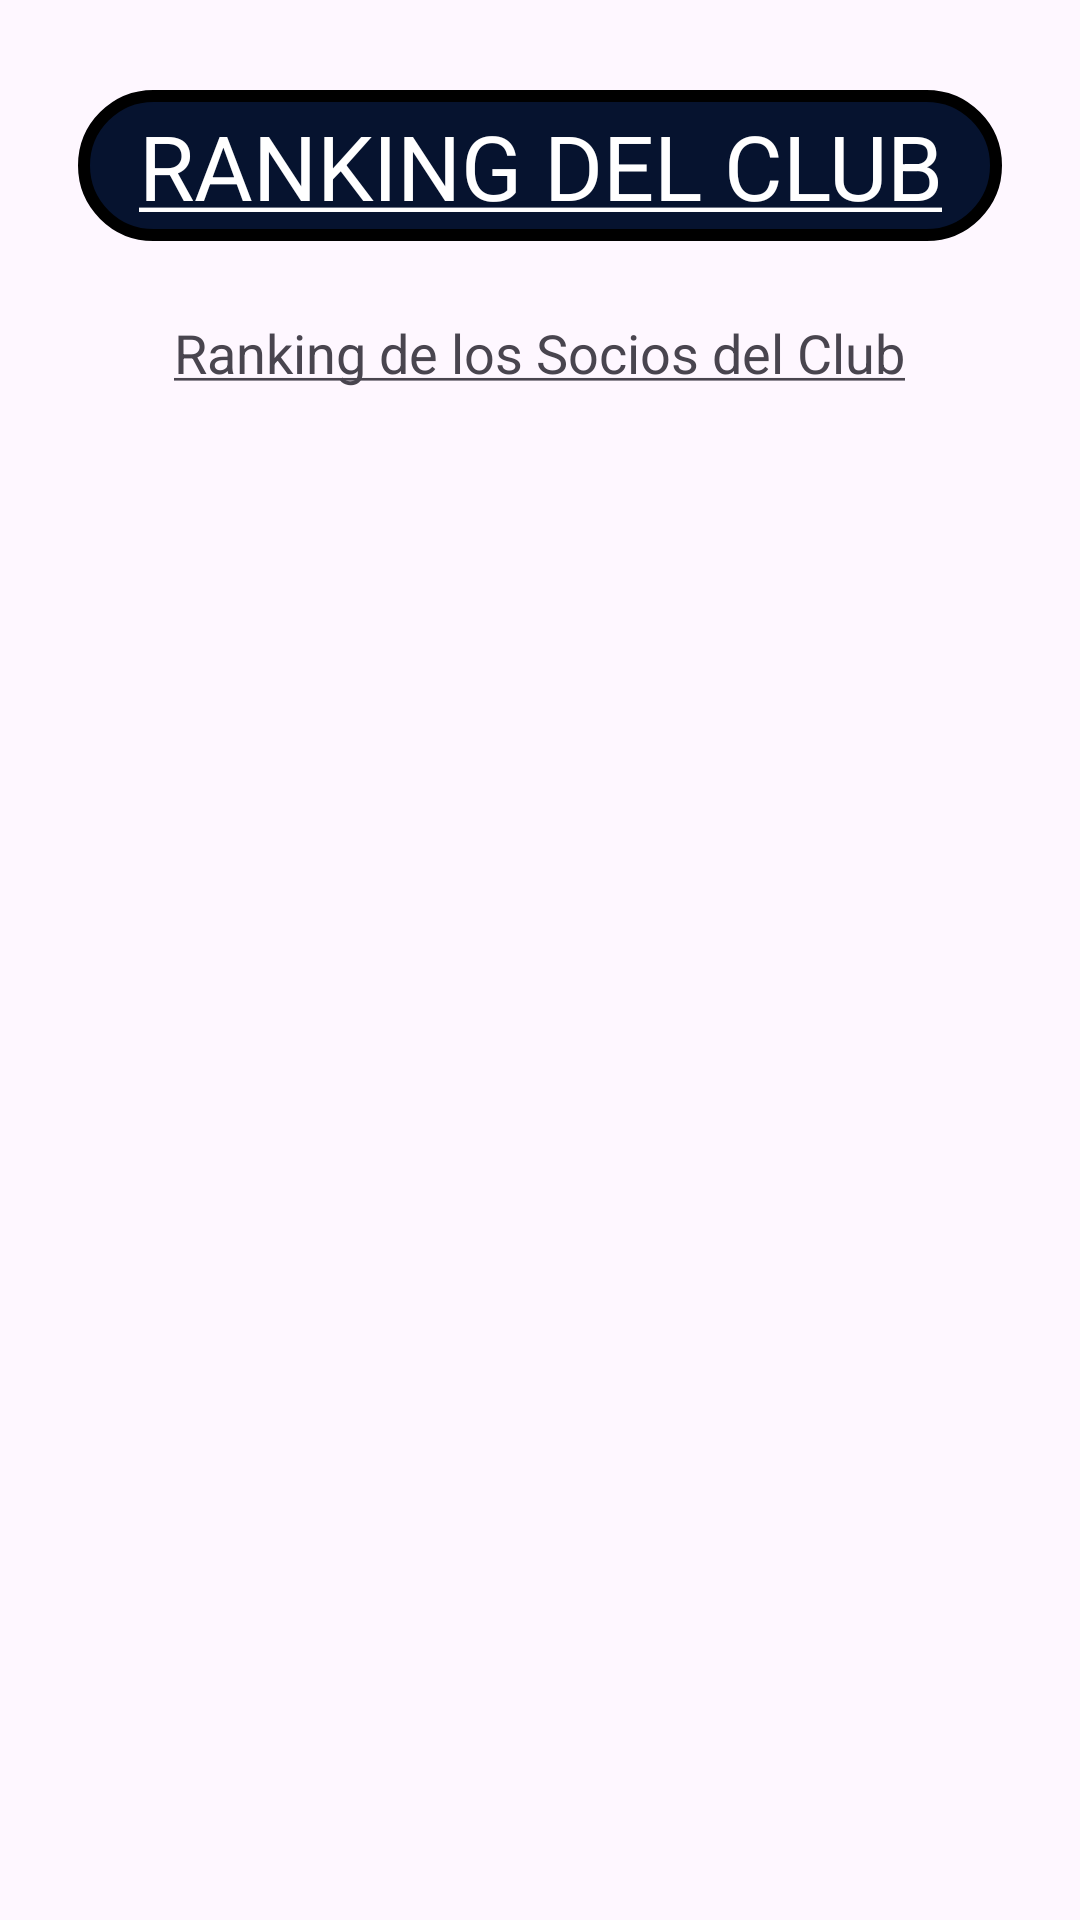

Reconstruct the res/layout file that produces this screen, plus the resources it refers to.
<!-- AndroidManifest.xml: application theme Theme.APPPADEL -->
<!-- res/layout/activity_consultar_ranking.xml -->
<?xml version="1.0" encoding="utf-8"?>
<LinearLayout xmlns:android="http://schemas.android.com/apk/res/android"
    xmlns:app="http://schemas.android.com/apk/res-auto"
    xmlns:tools="http://schemas.android.com/tools"
    android:id="@+id/main"
    android:layout_width="match_parent"
    android:layout_height="match_parent"
    android:orientation="vertical"
    android:padding="20dp"
    tools:context=".vista_usuario.opciones_menu_socio.ConsultarRanking">

    <TextView
        android:id="@+id/tvTituloStock"
        android:layout_width="wrap_content"
        android:layout_height="wrap_content"
        android:layout_gravity="center"
        android:layout_marginTop="10dp"
        android:layout_marginBottom="10dp"
        android:background="@drawable/style_title_menu"
        android:paddingLeft="20dp"
        android:paddingRight="20dp"
        android:paddingTop="5dp"
        android:paddingBottom="5dp"
        android:text="@string/rankig"
        android:textAlignment="center"
        android:textSize="30dp"
        android:textColor="@color/white"/>

    <TextView
        android:id="@+id/tvEncabezadoLista"
        android:layout_width="wrap_content"
        android:layout_height="wrap_content"
        android:layout_gravity="center"
        android:layout_marginTop="10dp"
        android:layout_marginBottom="10dp"
        android:paddingLeft="20dp"
        android:paddingTop="5dp"
        android:paddingRight="20dp"
        android:paddingBottom="5dp"
        android:text="@string/ranking_socios"
        android:textSize="18dp" />

    <ListView
        android:id="@+id/listaRanking"
        android:layout_width="wrap_content"
        android:layout_height="513dp" />

    <TextView
        android:id="@+id/tvTotalSocios"
        android:layout_width="match_parent"
        android:layout_height="wrap_content"
        android:paddingLeft="20dp"
        android:paddingRight="20dp"
        android:layout_marginTop="20dp"
        android:textAlignment="viewEnd"
        android:text="Número Total de Socios: "/>

</LinearLayout>
<!-- resources referenced by this layout -->
<resources>
  <color name="white">#FFFFFFFF</color>
  <!-- drawable style_title_menu (drawable) -->
  <?xml version="1.0" encoding="utf-8"?>
  <shape xmlns:android="http://schemas.android.com/apk/res/android">
      <solid android:color="@color/blue_app" /> 
      <corners android:radius="80dp" /> 
      <stroke
          android:width="4dp"
          android:color="@color/black" /> 
  
  </shape>
  <string name="rankig"><u>RANKING DEL CLUB</u></string>
  <string name="ranking_socios"><u>Ranking de los Socios del Club</u></string>
  <style name="Theme.APPPADEL" parent="Base.Theme.APPPADEL" />
  <color name="blue_app">#06132f</color>
  <color name="black">#FF000000</color>
  <style name="Base.Theme.APPPADEL" parent="Theme.Material3.Light.NoActionBar">
      </style>
</resources>
